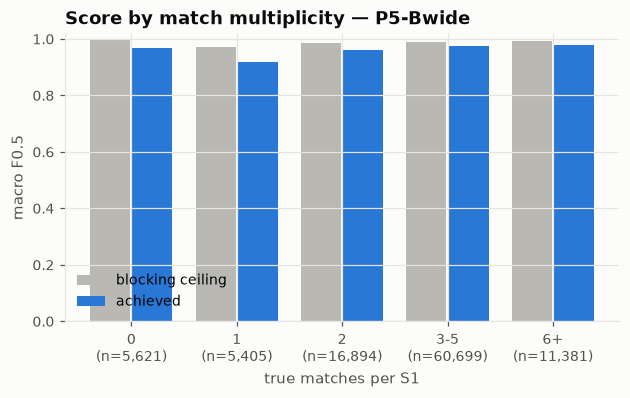

The table this chart was drawn from, first rows:
mult, macro_f05, ceiling, n
0, 0.9687, 1.0, 5621
1, 0.9182, 0.9715, 5405
2, 0.9623, 0.9852, 16894
3-5, 0.975, 0.99, 60699
6+, 0.9786, 0.9913, 11381
